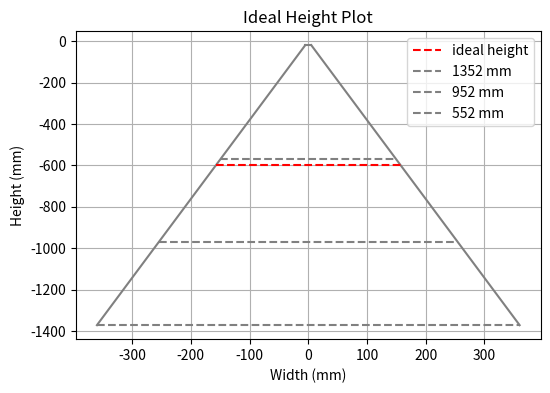
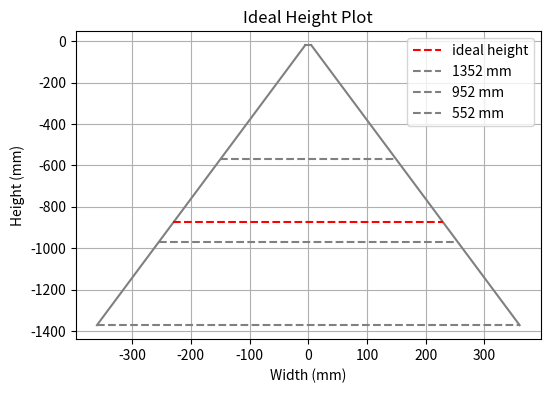
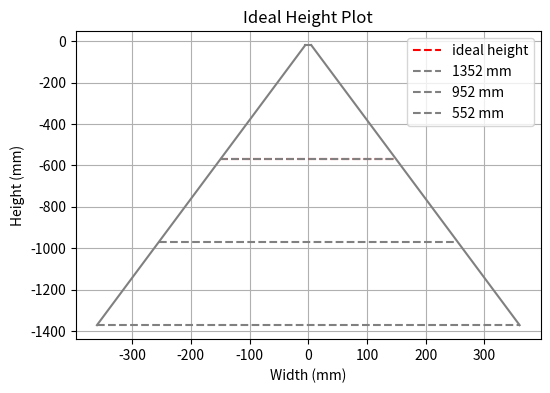

Source code (Python) for these figures, in order:
import numpy as np 

import matplotlib.pyplot as plt

angle = 14.708 #degrees 
correction_height = 19.48 #mm, difference between the laser source and the top of the imaginary triangle

lidar_height = 952

frequencies = [50,100,200,500,1000,2000]    

def find_f(input_height):
    global lidar_height
    lidar_height = input_height
    lidar_height += correction_height 
    point_width = (lidar_height * np.tan(np.radians(angle))) / 1600

    print("table speed and frequency combinations for a height of {lidar_height} mm:")
    for f in frequencies:
        ts = point_width * f
        print(f" {f} Hz: {ts} mm/s")

    print(f"'pixel size' = {point_width} mm by {point_width} mm ")


def find_h(table_speed = 50, frequency = 200):
    global lidar_height
    point_width = table_speed/frequency
    table_height = point_width/ np.tan(np.radians(angle)) * 1600
    lidar_height = table_height - correction_height

    print(f"ideal height for {table_speed} mm/s and {frequency} Hz = {lidar_height} mm")
    print(f"'pixel size' = {point_width} mm by {point_width} mm ")

def find_hf(pixel_size_x = 0.25, pixel_size_y = 0.229):
    global lidar_height
    table_height = pixel_size_y/ np.tan(np.radians(angle)) * 1600
    lidar_height = table_height - correction_height

    print(f"ideal height offset for {pixel_size_y} mm pixel height = {lidar_height} mm")

    print(f"table speed and frequency combinations for a pixel width of {pixel_size_x} mm:")
    for f in frequencies:
        ts = pixel_size_x * f
        print(f" {f} Hz: {ts} mm/s")


def visualize_height():
    global lidar_height
    max_distance = 1352 + correction_height
    max_width = max_distance* np.tan(np.radians(angle))
    min_width = correction_height* np.tan(np.radians(angle))
    lidar_height -= correction_height
    
    top_left = (-min_width, -correction_height)
    top_right = (min_width, -correction_height)
    bottom_left = (-max_width, -max_distance)
    bottom_right = (max_width, -max_distance)

    fig, ax = plt.subplots(figsize=(6,4))
    
    ax.plot([top_left[0], top_right[0]], [top_left[1], top_right[1]], 'gray', linestyle='-')
    ax.plot([top_left[0], bottom_left[0]], [top_left[1], bottom_left[1]], 'gray', linestyle='-')
    ax.plot([top_right[0], bottom_right[0]], [top_right[1], bottom_right[1]], 'gray', linestyle='-')


    width = lidar_height * np.tan(np.radians(angle))

    ax.hlines(-lidar_height, -width, width, colors='red', linestyles='--', label='ideal height')

    print(lidar_height)

    for h in [1352, 952, 552]:
        y = -h - correction_height
        base = -y * np.tan(np.radians(angle))
        ax.hlines(y, -base, base, colors='grey', linestyles='--', label=f'{h} mm')

    ax.set_xlabel('Width (mm)')
    ax.set_ylabel('Height (mm)')
    ax.set_title('Ideal Height Plot')
    ax.legend(loc='upper right')
    ax.grid(True)
    plt.show()

   



find_f(input_height = 600)
visualize_height()
print()
find_h(table_speed = 75, frequency = 500)
visualize_height()
print()
find_hf(pixel_size_x = 0.1, pixel_size_y = 0.1)
visualize_height()

n = 25

for i in range(1,(int)((n+1)/2)):
    sum = 0
    for j in range(i,n-i):
        sum += 1/j
    print(sum)